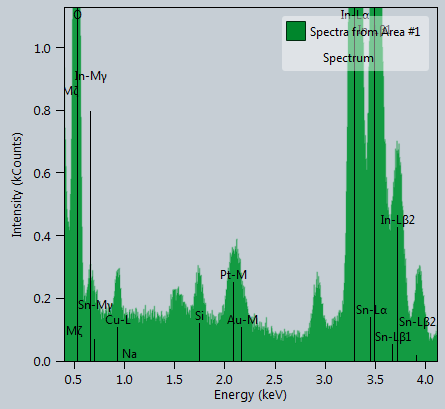

The file beside this chart, header and first rows:
, Spectra from Area #1-Spectrum, Spectra from Area #1-Background, Spectra from Area #1-Modeled, Spectra from Area #1-Residual
Energy, Intensity, Intensity, Intensity, Intensity
eV, Counts, Counts, Counts, Counts
-2.475000e+02, 0.000000e+00, 0.000000e+00, 0.000000e+00, 0.000000e+00
-2.425000e+02, 0.000000e+00, 0.000000e+00, 0.000000e+00, 0.000000e+00
-2.375000e+02, 0.000000e+00, 0.000000e+00, 0.000000e+00, 0.000000e+00
-2.325000e+02, 0.000000e+00, 0.000000e+00, 0.000000e+00, 0.000000e+00
-2.275000e+02, 0.000000e+00, 0.000000e+00, 0.000000e+00, 0.000000e+00
-2.225000e+02, 0.000000e+00, 0.000000e+00, 0.000000e+00, 0.000000e+00
-2.175000e+02, 0.000000e+00, 0.000000e+00, 0.000000e+00, 0.000000e+00
-2.125000e+02, 0.000000e+00, 0.000000e+00, 0.000000e+00, 0.000000e+00
-2.075000e+02, 0.000000e+00, 0.000000e+00, 0.000000e+00, 0.000000e+00
-2.025000e+02, 0.000000e+00, 0.000000e+00, 0.000000e+00, 0.000000e+00
-1.975000e+02, 0.000000e+00, 0.000000e+00, 0.000000e+00, 0.000000e+00
-1.925000e+02, 0.000000e+00, 0.000000e+00, 0.000000e+00, 0.000000e+00
-1.875000e+02, 0.000000e+00, 0.000000e+00, 0.000000e+00, 0.000000e+00
-1.825000e+02, 0.000000e+00, 0.000000e+00, 0.000000e+00, 0.000000e+00
-1.775000e+02, 0.000000e+00, 0.000000e+00, 0.000000e+00, 0.000000e+00
-1.725000e+02, 0.000000e+00, 0.000000e+00, 0.000000e+00, 0.000000e+00
-1.675000e+02, 0.000000e+00, 0.000000e+00, 0.000000e+00, 0.000000e+00
-1.625000e+02, 0.000000e+00, 0.000000e+00, 0.000000e+00, 0.000000e+00
-1.575000e+02, 0.000000e+00, 0.000000e+00, 0.000000e+00, 0.000000e+00
-1.525000e+02, 0.000000e+00, 0.000000e+00, 0.000000e+00, 0.000000e+00
-1.475000e+02, 0.000000e+00, 0.000000e+00, 0.000000e+00, 0.000000e+00
-1.425000e+02, 0.000000e+00, 0.000000e+00, 0.000000e+00, 0.000000e+00
-1.375000e+02, 0.000000e+00, 0.000000e+00, 0.000000e+00, 0.000000e+00
-1.325000e+02, 0.000000e+00, 0.000000e+00, 0.000000e+00, 0.000000e+00
-1.275000e+02, 0.000000e+00, 0.000000e+00, 0.000000e+00, 0.000000e+00
-1.225000e+02, 0.000000e+00, 0.000000e+00, 0.000000e+00, 0.000000e+00
-1.175000e+02, 0.000000e+00, 0.000000e+00, 0.000000e+00, 0.000000e+00
-1.125000e+02, 0.000000e+00, 0.000000e+00, 0.000000e+00, 0.000000e+00
-1.075000e+02, 0.000000e+00, 0.000000e+00, 0.000000e+00, 0.000000e+00
-1.025000e+02, 0.000000e+00, 0.000000e+00, 0.000000e+00, 0.000000e+00
-9.750000e+01, 0.000000e+00, 0.000000e+00, 0.000000e+00, 0.000000e+00
-9.250000e+01, 0.000000e+00, 0.000000e+00, 0.000000e+00, 0.000000e+00
-8.750000e+01, 0.000000e+00, 0.000000e+00, 0.000000e+00, 0.000000e+00
-8.250000e+01, 0.000000e+00, 0.000000e+00, 0.000000e+00, 0.000000e+00
-7.750000e+01, 0.000000e+00, 0.000000e+00, 0.000000e+00, 0.000000e+00
-7.250000e+01, 0.000000e+00, 0.000000e+00, 0.000000e+00, 0.000000e+00
-6.750000e+01, 0.000000e+00, 0.000000e+00, 0.000000e+00, 0.000000e+00
-6.250000e+01, 0.000000e+00, 0.000000e+00, 0.000000e+00, 0.000000e+00
-5.750000e+01, 0.000000e+00, 0.000000e+00, 0.000000e+00, 0.000000e+00
-5.250000e+01, 0.000000e+00, 0.000000e+00, 0.000000e+00, 0.000000e+00
-4.750000e+01, 0.000000e+00, 0.000000e+00, 0.000000e+00, 0.000000e+00
-4.250000e+01, 0.000000e+00, 0.000000e+00, 0.000000e+00, 0.000000e+00
-3.750000e+01, 0.000000e+00, 0.000000e+00, 0.000000e+00, 0.000000e+00
-3.250000e+01, 0.000000e+00, 0.000000e+00, 0.000000e+00, 0.000000e+00
-2.750000e+01, 0.000000e+00, 0.000000e+00, 0.000000e+00, 0.000000e+00
-2.250000e+01, 0.000000e+00, 0.000000e+00, 0.000000e+00, 0.000000e+00
-1.750000e+01, 0.000000e+00, 0.000000e+00, 0.000000e+00, 0.000000e+00
-1.250000e+01, 0.000000e+00, 0.000000e+00, 0.000000e+00, 0.000000e+00
-7.500000e+00, 0.000000e+00, 0.000000e+00, 0.000000e+00, 0.000000e+00
-2.500000e+00, 0.000000e+00, 0.000000e+00, 0.000000e+00, 0.000000e+00
2.500000e+00, 0.000000e+00, 0.000000e+00, 0.000000e+00, 0.000000e+00
7.500000e+00, 0.000000e+00, 0.000000e+00, 0.000000e+00, 0.000000e+00
1.250000e+01, 0.000000e+00, 0.000000e+00, 0.000000e+00, 0.000000e+00
1.750000e+01, 0.000000e+00, 0.000000e+00, 0.000000e+00, 0.000000e+00
2.250000e+01, 0.000000e+00, 0.000000e+00, 0.000000e+00, 0.000000e+00
2.750000e+01, 0.000000e+00, 0.000000e+00, 0.000000e+00, 0.000000e+00
3.250000e+01, 0.000000e+00, 0.000000e+00, 0.000000e+00, 0.000000e+00
3.750000e+01, 0.000000e+00, 0.000000e+00, 0.000000e+00, 0.000000e+00
... 4,038 more rows
